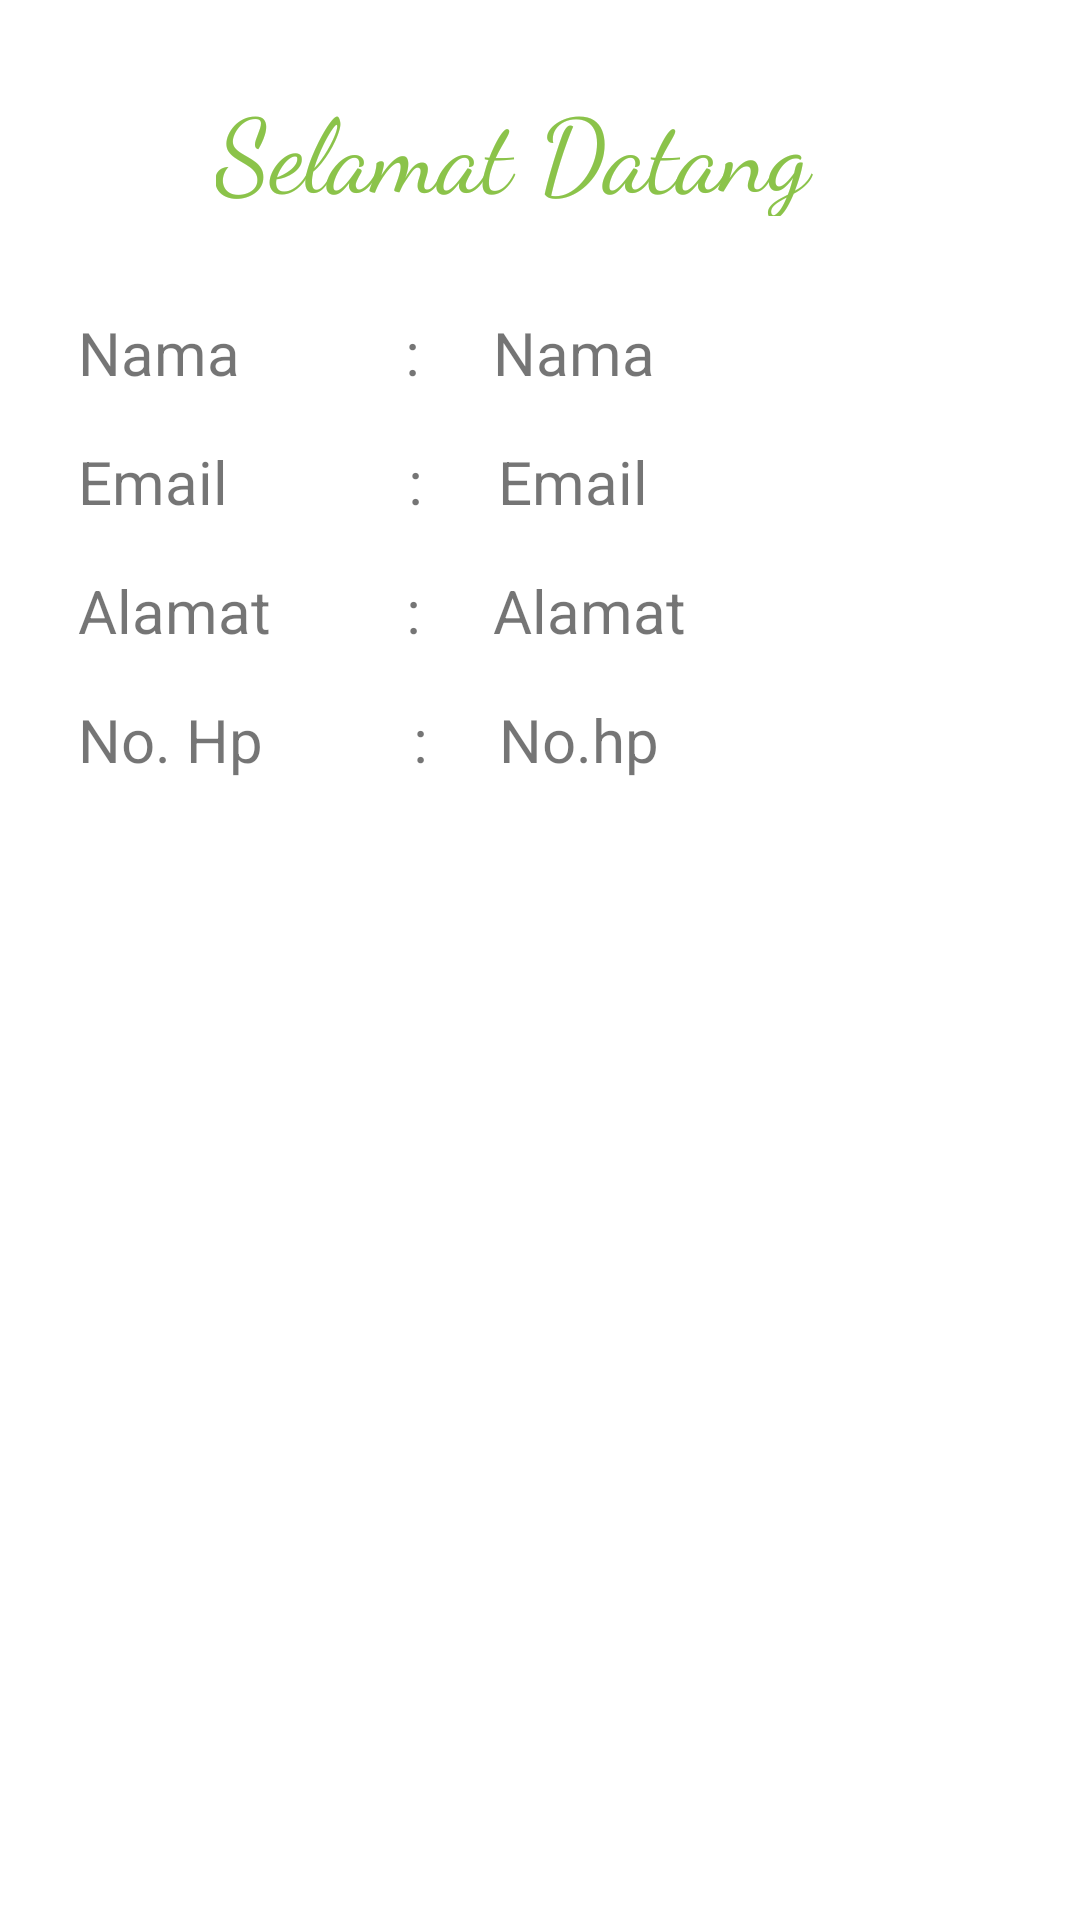

Write the Android layout XML for this screen, with the resource values it uses.
<!-- AndroidManifest.xml: application theme Theme.LatihanActivity -->
<!-- res/layout/activity_main2.xml -->
<?xml version="1.0" encoding="utf-8"?>
<androidx.constraintlayout.widget.ConstraintLayout xmlns:android="http://schemas.android.com/apk/res/android"
    xmlns:app="http://schemas.android.com/apk/res-auto"
    xmlns:tools="http://schemas.android.com/tools"
    android:layout_width="match_parent"
    android:layout_height="match_parent"
    android:padding="10dp"
    tools:context=".MainActivity2">

    <TextView
        android:id="@+id/textView"
        android:layout_width="216dp"
        android:layout_height="46dp"
        android:layout_marginTop="16dp"
        android:fontFamily="cursive"
        android:text="Selamat Datang"
        android:textColor="#8BC34A"
        android:textSize="34sp"
        app:layout_constraintEnd_toEndOf="parent"
        app:layout_constraintStart_toStartOf="parent"
        app:layout_constraintTop_toTopOf="parent" />

    <TextView
        android:id="@+id/textView3"
        android:layout_width="wrap_content"
        android:layout_height="wrap_content"
        android:layout_marginStart="16dp"
        android:layout_marginTop="32dp"
        android:layout_marginEnd="16dp"
        android:text="Nama           :"
        android:textSize="20sp"
        app:layout_constraintEnd_toEndOf="parent"
        app:layout_constraintHorizontal_bias="0.0"
        app:layout_constraintStart_toStartOf="parent"
        app:layout_constraintTop_toBottomOf="@+id/textView" />

    <TextView
        android:id="@+id/tvNama"
        android:layout_width="wrap_content"
        android:layout_height="wrap_content"
        android:text="Nama"
        android:textSize="20sp"
        app:layout_constraintBaseline_toBaselineOf="@+id/textView3"
        app:layout_constraintEnd_toEndOf="parent"
        app:layout_constraintHorizontal_bias="0.156"
        app:layout_constraintStart_toEndOf="@+id/textView3" />

    <TextView
        android:id="@+id/textView5"
        android:layout_width="wrap_content"
        android:layout_height="wrap_content"
        android:layout_marginStart="16dp"
        android:layout_marginTop="16dp"
        android:layout_marginEnd="16dp"
        android:text="Email            :"
        android:textSize="20sp"
        app:layout_constraintEnd_toEndOf="parent"
        app:layout_constraintHorizontal_bias="0.0"
        app:layout_constraintStart_toStartOf="parent"
        app:layout_constraintTop_toBottomOf="@+id/textView3" />

    <TextView
        android:id="@+id/textView6"
        android:layout_width="wrap_content"
        android:layout_height="wrap_content"
        android:layout_marginStart="16dp"
        android:layout_marginTop="16dp"
        android:layout_marginEnd="16dp"
        android:text="Alamat         :"
        android:textSize="20sp"
        app:layout_constraintEnd_toEndOf="parent"
        app:layout_constraintHorizontal_bias="0.0"
        app:layout_constraintStart_toStartOf="parent"
        app:layout_constraintTop_toBottomOf="@+id/textView5" />

    <TextView
        android:id="@+id/textView7"
        android:layout_width="wrap_content"
        android:layout_height="wrap_content"
        android:layout_marginStart="16dp"
        android:layout_marginTop="16dp"
        android:layout_marginEnd="16dp"
        android:text="No. Hp          :"
        android:textSize="20sp"
        app:layout_constraintEnd_toEndOf="parent"
        app:layout_constraintHorizontal_bias="0.0"
        app:layout_constraintStart_toStartOf="parent"
        app:layout_constraintTop_toBottomOf="@+id/textView6" />

    <TextView
        android:id="@+id/tvEmail"
        android:layout_width="wrap_content"
        android:layout_height="wrap_content"
        android:text="Email"
        android:textSize="20sp"
        app:layout_constraintBaseline_toBaselineOf="@+id/textView5"
        app:layout_constraintEnd_toEndOf="parent"
        app:layout_constraintHorizontal_bias="0.158"
        app:layout_constraintStart_toEndOf="@+id/textView5" />

    <TextView
        android:id="@+id/tvAlamat"
        android:layout_width="wrap_content"
        android:layout_height="wrap_content"
        android:text="Alamat"
        android:textSize="20sp"
        app:layout_constraintBaseline_toBaselineOf="@+id/textView6"
        app:layout_constraintEnd_toEndOf="parent"
        app:layout_constraintHorizontal_bias="0.164"
        app:layout_constraintStart_toEndOf="@+id/textView6" />

    <TextView
        android:id="@+id/tvHp"
        android:layout_width="wrap_content"
        android:layout_height="wrap_content"
        android:text="No.hp"
        android:textSize="20sp"
        app:layout_constraintBaseline_toBaselineOf="@+id/textView7"
        app:layout_constraintEnd_toEndOf="parent"
        app:layout_constraintHorizontal_bias="0.154"
        app:layout_constraintStart_toEndOf="@+id/textView7" />
</androidx.constraintlayout.widget.ConstraintLayout>
<!-- resources referenced by this layout -->
<resources>
  <style name="Theme.LatihanActivity" parent="Theme.MaterialComponents.DayNight.DarkActionBar">
          
          <item name="colorPrimary">@color/purple_500</item>
          <item name="colorPrimaryVariant">@color/purple_700</item>
          <item name="colorOnPrimary">@color/white</item>
          
          <item name="colorSecondary">@color/teal_200</item>
          <item name="colorSecondaryVariant">@color/teal_700</item>
          <item name="colorOnSecondary">@color/black</item>
          
          <item name="android:statusBarColor">?attr/colorPrimaryVariant</item>
          
      </style>
  <!-- not gathered from this repository: default colours our renderer supplied (Android Studio template values) -->
  <color name="purple_500">#FF6200EE</color>
  <color name="purple_700">#FF3700B3</color>
  <color name="teal_200">#FF03DAC5</color>
  <color name="teal_700">#FF018786</color>
  <color name="black">#FF000000</color>
  <color name="white">#FFFFFFFF</color>
</resources>
